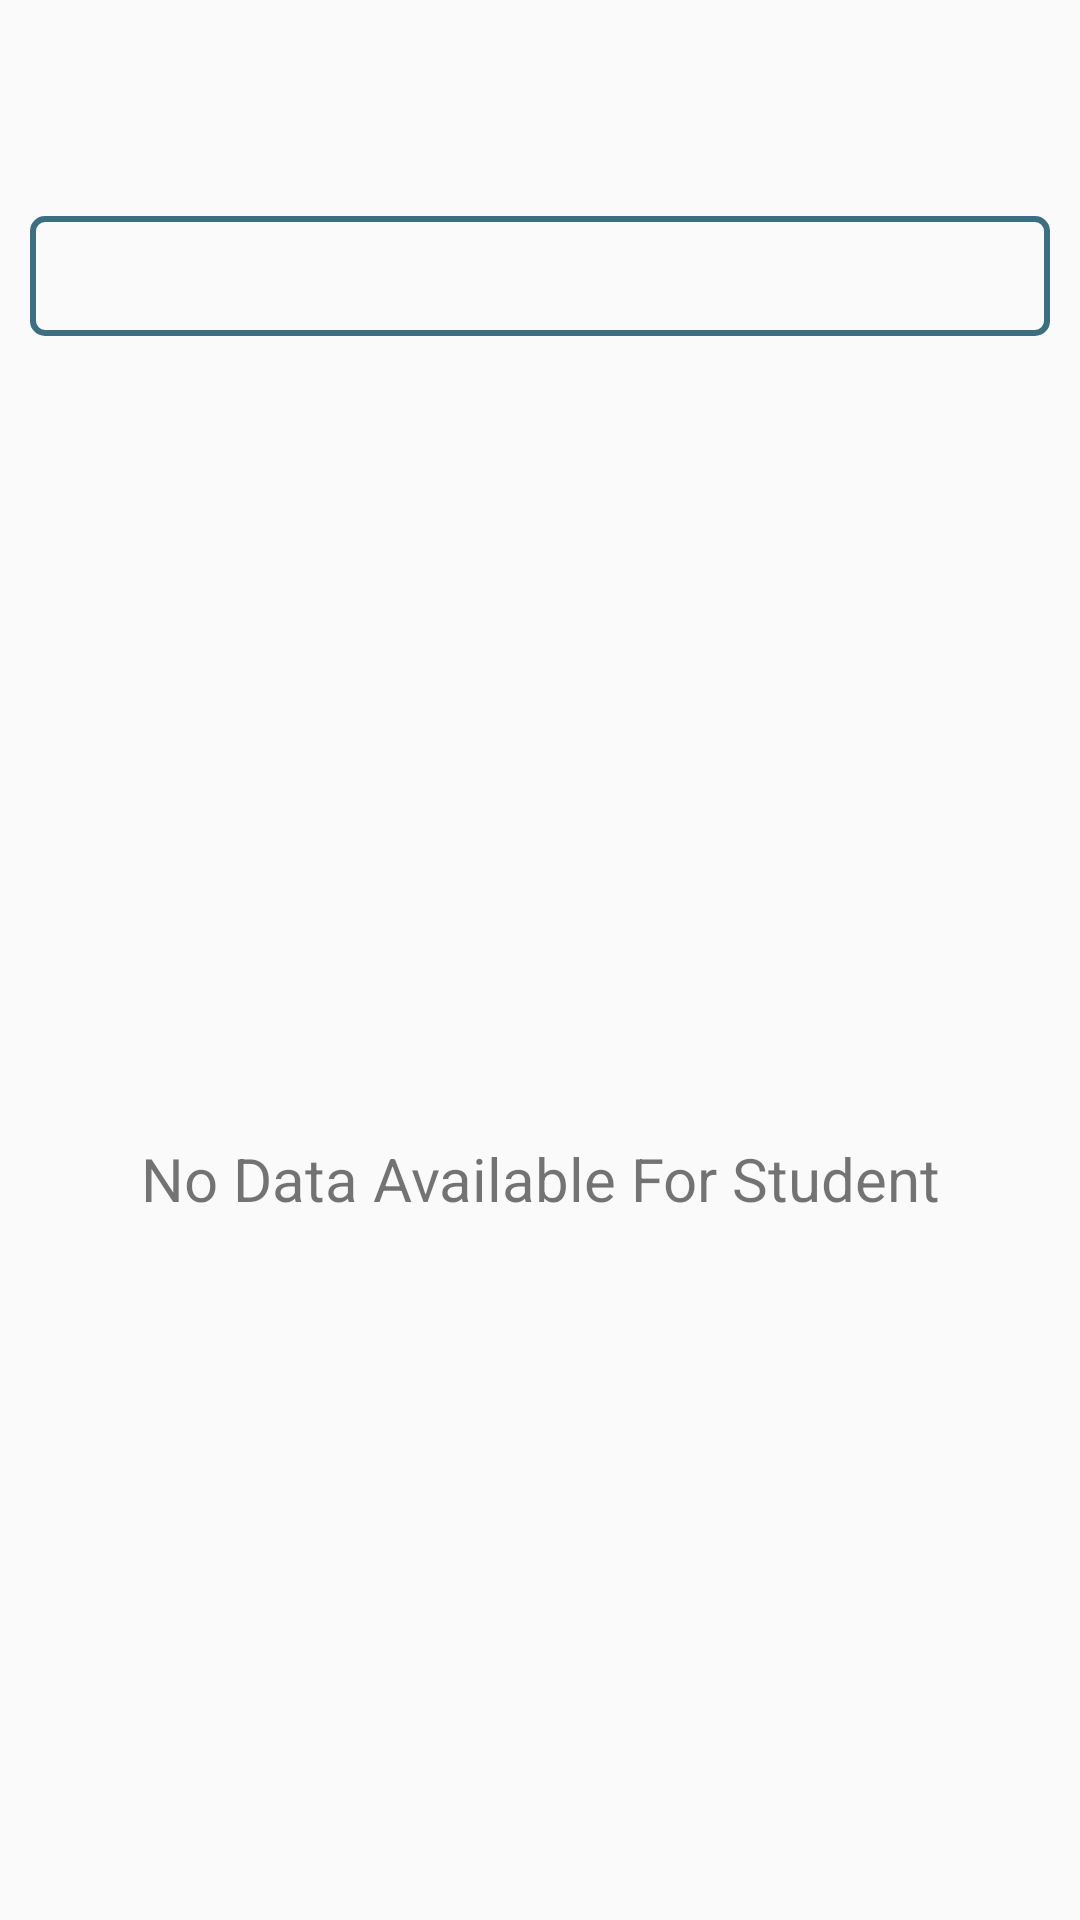

Layout XML and referenced resources for this Android screen:
<!-- AndroidManifest.xml: application theme AppTheme -->
<!-- res/layout/activity_studentattendance.xml -->
<?xml version="1.0" encoding="utf-8"?>
<LinearLayout xmlns:android="http://schemas.android.com/apk/res/android"
    android:layout_width="match_parent"
    android:layout_height="match_parent"
    android:orientation="vertical">

    <TextView
        android:id="@+id/textView"
        android:layout_width="wrap_content"
        android:layout_height="40dp"
        android:paddingLeft="10dp"
        android:layout_marginLeft="8dp"
        android:layout_marginTop="16dp"
        android:layout_gravity="center"
        android:inputType="textCapSentences"
        android:textSize="20dp" />

    <LinearLayout android:orientation="horizontal"
        android:layout_height="70dp"
        android:layout_width="match_parent">


    <Spinner
        android:id="@+id/spinSearchMarch"
        android:layout_width="match_parent"
        android:layout_height="40dp"
        android:layout_marginLeft="10dp"
        android:layout_marginTop="16dp"
        android:spinnerMode="dialog"
        android:paddingLeft="10dp"
        android:layout_marginRight="10dp"

        android:background="@drawable/button_login"
        android:inputType="textVisiblePassword" >

    </Spinner>

    </LinearLayout>
    <TextView
        android:id="@+id/txtNodata"
        android:layout_height="match_parent"
        android:layout_width="match_parent"
        android:textSize="20dp"
        android:layout_marginTop="20dp"
        android:gravity="center"
        android:text="No Data Available For Student"/>

    <androidx.recyclerview.widget.RecyclerView
        android:id="@+id/studentAttendance"
        android:layout_width="match_parent"
        android:layout_height="match_parent"
        android:paddingLeft="10dp"
        android:layout_marginTop="10dp"
        android:paddingRight="10dp"/>

</LinearLayout>
<!-- resources referenced by this layout -->
<resources>
  <!-- drawable button_login (drawable) -->
  <?xml version="1.0" encoding="utf-8"?>
  <selector xmlns:android="http://schemas.android.com/apk/res/android">
  
      <item>
          <shape android:shape="rectangle">
  
              <stroke android:width="2dp" android:color="#3D6F83" />
  
              <solid android:color="@android:color/transparent" />
  
              <corners android:bottomLeftRadius="4dp" android:bottomRightRadius="4dp" android:topLeftRadius="4dp" android:topRightRadius="4dp" />
          </shape>
      </item>
  
  </selector>
  
      
  
      
      
      
      
      
      
  
      
      
      
      
      
      
  
      
  <style name="AppTheme" parent="Theme.AppCompat.Light.DarkActionBar">
          
          <item name="colorPrimary">@color/colorPrimary</item>
          <item name="colorPrimaryDark">@color/colorPrimaryDark</item>
          <item name="colorAccent">@color/colorAccent</item>
      </style>
  <color name="colorPrimary">#6001B3EC</color>
  <color name="colorPrimaryDark">#D301B3EC</color>
  <color name="colorAccent">#D81B60</color>
</resources>
